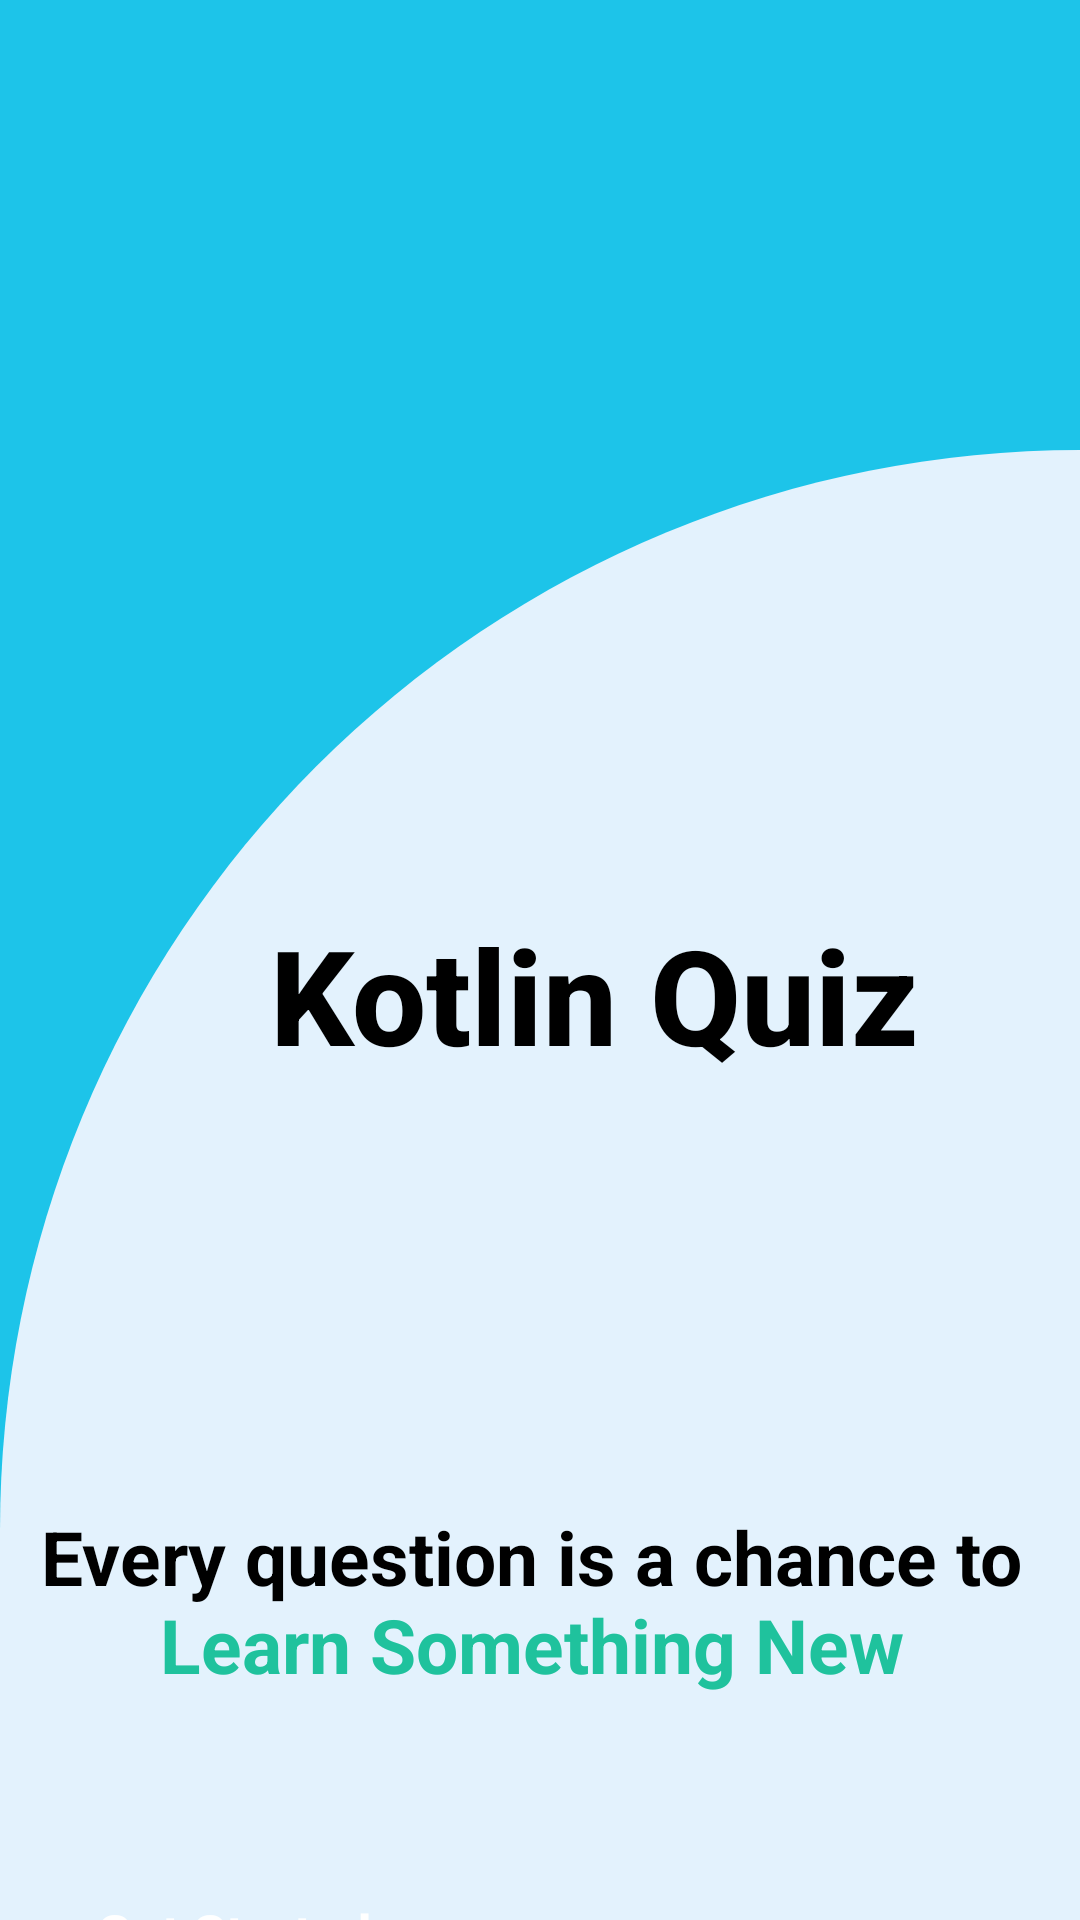

The Android layout XML behind this screen, and the referenced resources:
<!-- AndroidManifest.xml: application theme Theme.KotlinQuiz -->
<!-- res/layout/activity_splash.xml -->
<?xml version="1.0" encoding="utf-8"?>
<androidx.constraintlayout.widget.ConstraintLayout xmlns:android="http://schemas.android.com/apk/res/android"
    xmlns:app="http://schemas.android.com/apk/res-auto"
    xmlns:tools="http://schemas.android.com/tools"
    android:id="@+id/main"
    android:layout_width="match_parent"
    android:layout_height="match_parent"
    android:background="#1DC4E9"
    tools:context=".splashActivity">

    

    
    <androidx.constraintlayout.widget.ConstraintLayout
        android:id="@+id/constraintLayout"
        android:layout_width="match_parent"
        android:layout_height="0dp"
        android:layout_marginTop="150dp"
        android:background="@drawable/top_corner_white_bg"
        app:layout_constraintBottom_toBottomOf="parent"
        app:layout_constraintEnd_toEndOf="parent"
        app:layout_constraintStart_toStartOf="parent"
        app:layout_constraintTop_toTopOf="parent">

        

        

        

        

        <TextView
            android:id="@+id/textQuiz"
            android:layout_width="238dp"
            android:layout_height="64dp"
            android:layout_marginTop="152dp"
            android:layout_marginEnd="32dp"
            android:fontFamily="sans-serif-medium"
            android:text="Kotlin Quiz"
            android:textColor="@color/black"
            android:textSize="44sp"
            android:textStyle="bold"
            app:layout_constraintEnd_toEndOf="parent"
            app:layout_constraintTop_toTopOf="parent" />

        <TextView
            android:id="@+id/textView2"
            android:layout_width="352dp"
            android:layout_height="90dp"
            android:layout_marginTop="136dp"
            android:text="@string/consult_only_with_a_ndoctor_you_trust"
            android:textAlignment="center"
            android:textColor="@color/black"
            android:textSize="25sp"
            android:textStyle="bold"
            app:layout_constraintEnd_toEndOf="parent"
            app:layout_constraintHorizontal_bias="0.542"
            app:layout_constraintStart_toStartOf="parent"
            app:layout_constraintTop_toBottomOf="@+id/textQuiz" />

        <androidx.appcompat.widget.AppCompatButton
            android:id="@+id/startbtn"
            android:layout_width="0dp"
            android:layout_height="56dp"
            android:layout_marginHorizontal="32dp"
            android:layout_marginTop="40dp"
            android:backgroundTint="#1DE9B6"
            android:text="Get Started"
            android:textColor="@color/white"
            android:textSize="18sp"
            android:textStyle="bold"
            app:layout_constraintEnd_toEndOf="parent"
            app:layout_constraintStart_toStartOf="parent"
            app:layout_constraintTop_toBottomOf="@id/textView2" />

        <ImageView
            android:id="@+id/imageView3"
            android:layout_width="60dp"
            android:layout_height="65dp"
            android:layout_marginBottom="136dp"
            app:layout_constraintBottom_toTopOf="@+id/textView2"
            app:layout_constraintEnd_toStartOf="@+id/textQuiz"
            app:layout_constraintHorizontal_bias="1.0"
            app:layout_constraintStart_toStartOf="parent"
            app:layout_constraintTop_toTopOf="parent"
            app:layout_constraintVertical_bias="1.0"
            app:srcCompat="@drawable/logo" />
    </androidx.constraintlayout.widget.ConstraintLayout>

    
    <ImageView
        android:id="@+id/imageView4"
        android:layout_width="56dp"
        android:layout_height="56dp"
        android:layout_marginStart="24dp"
        android:layout_marginTop="32dp"
        app:layout_constraintStart_toStartOf="parent"
        app:layout_constraintTop_toTopOf="parent"
        app:srcCompat="@drawable/logo" />
</androidx.constraintlayout.widget.ConstraintLayout>
<!-- resources referenced by this layout -->
<resources>
  <color name="black">#FF000000</color>
  <color name="white">#FFFFFFFF</color>
  <!-- drawable logo: png bitmap (drawable, 141690 bytes) -->
  <!-- drawable top_corner_white_bg (drawable) -->
  <?xml version="1.0" encoding="utf-8"?>
  <selector xmlns:android="http://schemas.android.com/apk/res/android">
  <item>
      <shape android:shape="rectangle">
          <corners android:topLeftRadius="500dp"
                    android:topRightRadius="0dp"></corners>
          <solid android:color="#E3F2FD"></solid>
      </shape>
  </item>
  </selector>
  <string name="consult_only_with_a_ndoctor_you_trust">Every question is a chance to <font color="#1FC29D">\nLearn Something New </font></string>
</resources>
